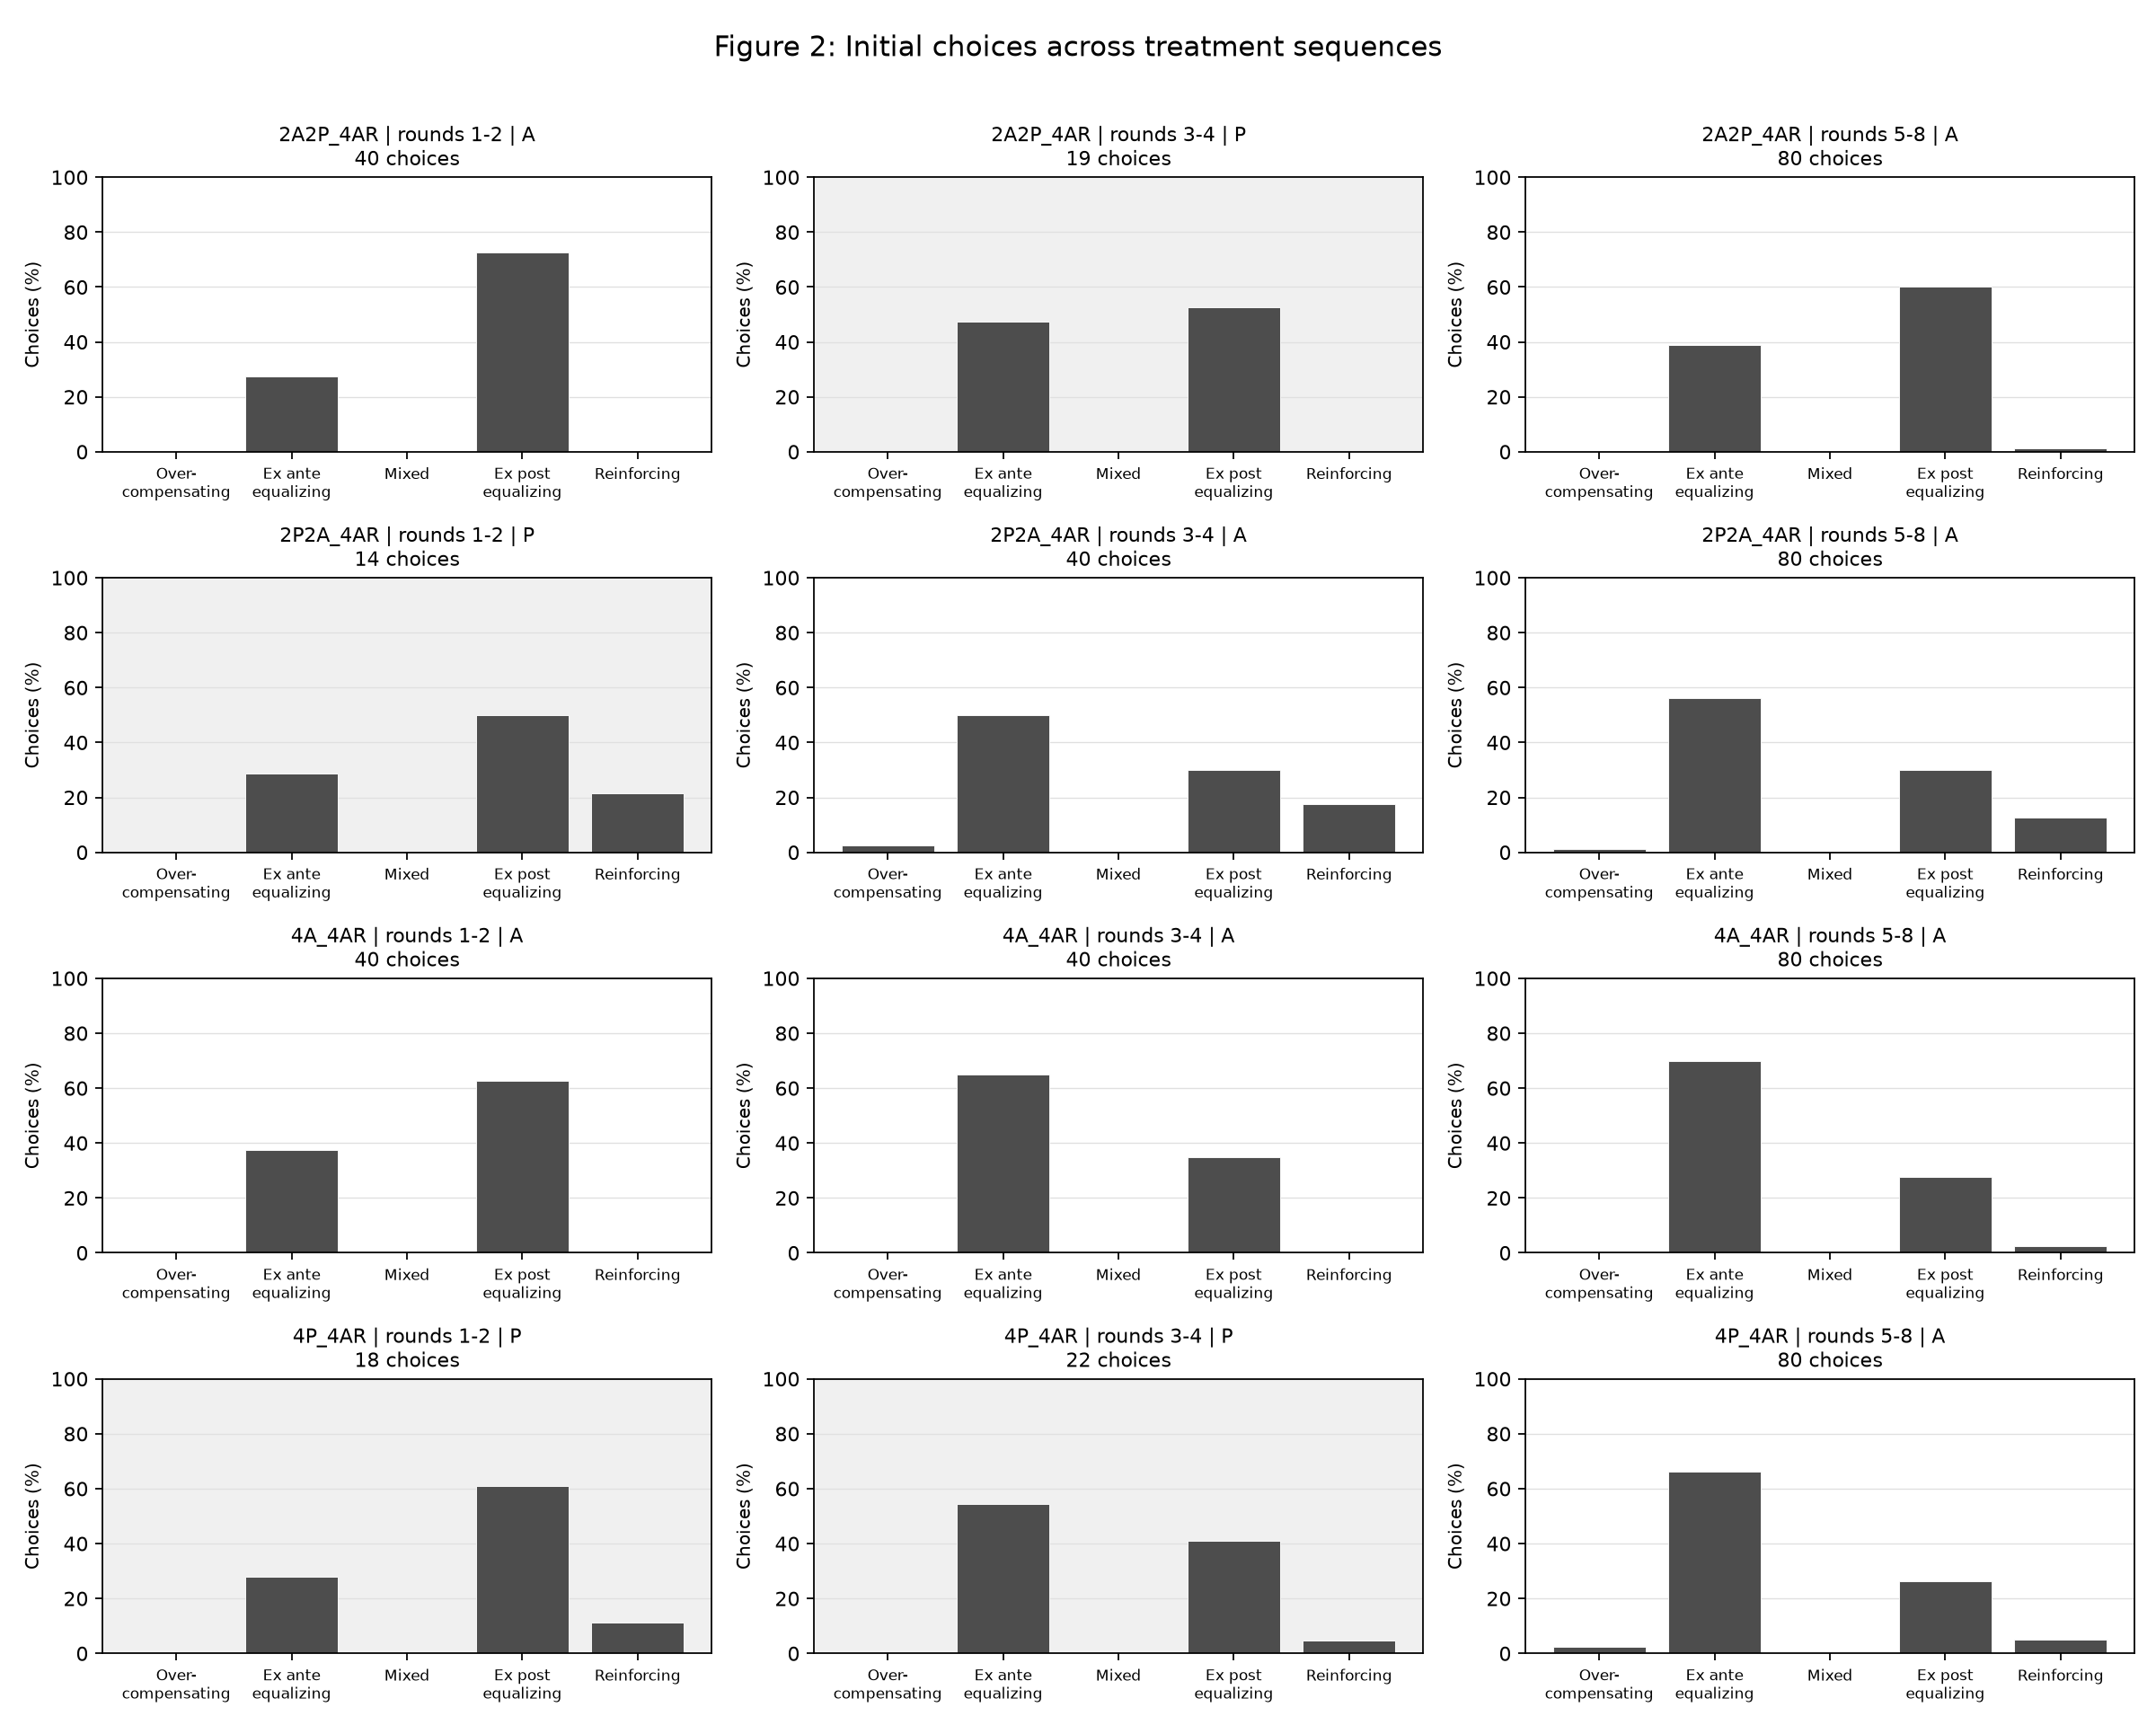

The data file committed next to this chart (first rows):
treatment, period, category, consistency, count, percent, n_players, n_respondents, n_choices
2A2P_4AR, 1-2, overcompensating, , 0, 0.0, 20, 20, 40
2A2P_4AR, 1-2, ex_ante_equalizing, , 11, 27.5, 20, 20, 40
2A2P_4AR, 1-2, mixed, , 0, 0.0, 20, 20, 40
2A2P_4AR, 1-2, ex_post_equalizing, , 29, 72.5, 20, 20, 40
2A2P_4AR, 1-2, reinforcing, , 0, 0.0, 20, 20, 40
2A2P_4AR, 3-4, overcompensating, , 0, 0.0, 20, 16, 19
2A2P_4AR, 3-4, ex_ante_equalizing, , 9, 47.37, 20, 16, 19
2A2P_4AR, 3-4, mixed, , 0, 0.0, 20, 16, 19
2A2P_4AR, 3-4, ex_post_equalizing, , 10, 52.63, 20, 16, 19
2A2P_4AR, 3-4, reinforcing, , 0, 0.0, 20, 16, 19
2A2P_4AR, 5-8, overcompensating, , 0, 0.0, 20, 20, 80
2A2P_4AR, 5-8, ex_ante_equalizing, , 31, 38.75, 20, 20, 80
2A2P_4AR, 5-8, mixed, , 0, 0.0, 20, 20, 80
2A2P_4AR, 5-8, ex_post_equalizing, , 48, 60.0, 20, 20, 80
2A2P_4AR, 5-8, reinforcing, , 1, 1.25, 20, 20, 80
2P2A_4AR, 1-2, overcompensating, , 0, 0.0, 20, 13, 14
2P2A_4AR, 1-2, ex_ante_equalizing, , 4, 28.57, 20, 13, 14
2P2A_4AR, 1-2, mixed, , 0, 0.0, 20, 13, 14
2P2A_4AR, 1-2, ex_post_equalizing, , 7, 50.0, 20, 13, 14
2P2A_4AR, 1-2, reinforcing, , 3, 21.43, 20, 13, 14
2P2A_4AR, 3-4, overcompensating, , 1, 2.5, 20, 20, 40
2P2A_4AR, 3-4, ex_ante_equalizing, , 20, 50.0, 20, 20, 40
2P2A_4AR, 3-4, mixed, , 0, 0.0, 20, 20, 40
2P2A_4AR, 3-4, ex_post_equalizing, , 12, 30.0, 20, 20, 40
2P2A_4AR, 3-4, reinforcing, , 7, 17.5, 20, 20, 40
2P2A_4AR, 5-8, overcompensating, , 1, 1.25, 20, 20, 80
2P2A_4AR, 5-8, ex_ante_equalizing, , 45, 56.25, 20, 20, 80
2P2A_4AR, 5-8, mixed, , 0, 0.0, 20, 20, 80
2P2A_4AR, 5-8, ex_post_equalizing, , 24, 30.0, 20, 20, 80
2P2A_4AR, 5-8, reinforcing, , 10, 12.5, 20, 20, 80
4A_4AR, 1-2, overcompensating, , 0, 0.0, 20, 20, 40
4A_4AR, 1-2, ex_ante_equalizing, , 15, 37.5, 20, 20, 40
4A_4AR, 1-2, mixed, , 0, 0.0, 20, 20, 40
4A_4AR, 1-2, ex_post_equalizing, , 25, 62.5, 20, 20, 40
4A_4AR, 1-2, reinforcing, , 0, 0.0, 20, 20, 40
4A_4AR, 3-4, overcompensating, , 0, 0.0, 20, 20, 40
4A_4AR, 3-4, ex_ante_equalizing, , 26, 65.0, 20, 20, 40
4A_4AR, 3-4, mixed, , 0, 0.0, 20, 20, 40
4A_4AR, 3-4, ex_post_equalizing, , 14, 35.0, 20, 20, 40
4A_4AR, 3-4, reinforcing, , 0, 0.0, 20, 20, 40
4A_4AR, 5-8, overcompensating, , 0, 0.0, 20, 20, 80
4A_4AR, 5-8, ex_ante_equalizing, , 56, 70.0, 20, 20, 80
4A_4AR, 5-8, mixed, , 0, 0.0, 20, 20, 80
4A_4AR, 5-8, ex_post_equalizing, , 22, 27.5, 20, 20, 80
4A_4AR, 5-8, reinforcing, , 2, 2.5, 20, 20, 80
4P_4AR, 1-2, overcompensating, , 0, 0.0, 20, 17, 18
4P_4AR, 1-2, ex_ante_equalizing, , 5, 27.78, 20, 17, 18
4P_4AR, 1-2, mixed, , 0, 0.0, 20, 17, 18
4P_4AR, 1-2, ex_post_equalizing, , 11, 61.11, 20, 17, 18
4P_4AR, 1-2, reinforcing, , 2, 11.11, 20, 17, 18
4P_4AR, 3-4, overcompensating, , 0, 0.0, 20, 19, 22
4P_4AR, 3-4, ex_ante_equalizing, , 12, 54.55, 20, 19, 22
4P_4AR, 3-4, mixed, , 0, 0.0, 20, 19, 22
4P_4AR, 3-4, ex_post_equalizing, , 9, 40.91, 20, 19, 22
4P_4AR, 3-4, reinforcing, , 1, 4.545, 20, 19, 22
4P_4AR, 5-8, overcompensating, , 2, 2.5, 20, 20, 80
4P_4AR, 5-8, ex_ante_equalizing, , 53, 66.25, 20, 20, 80
4P_4AR, 5-8, mixed, , 0, 0.0, 20, 20, 80
4P_4AR, 5-8, ex_post_equalizing, , 21, 26.25, 20, 20, 80
4P_4AR, 5-8, reinforcing, , 4, 5.0, 20, 20, 80
